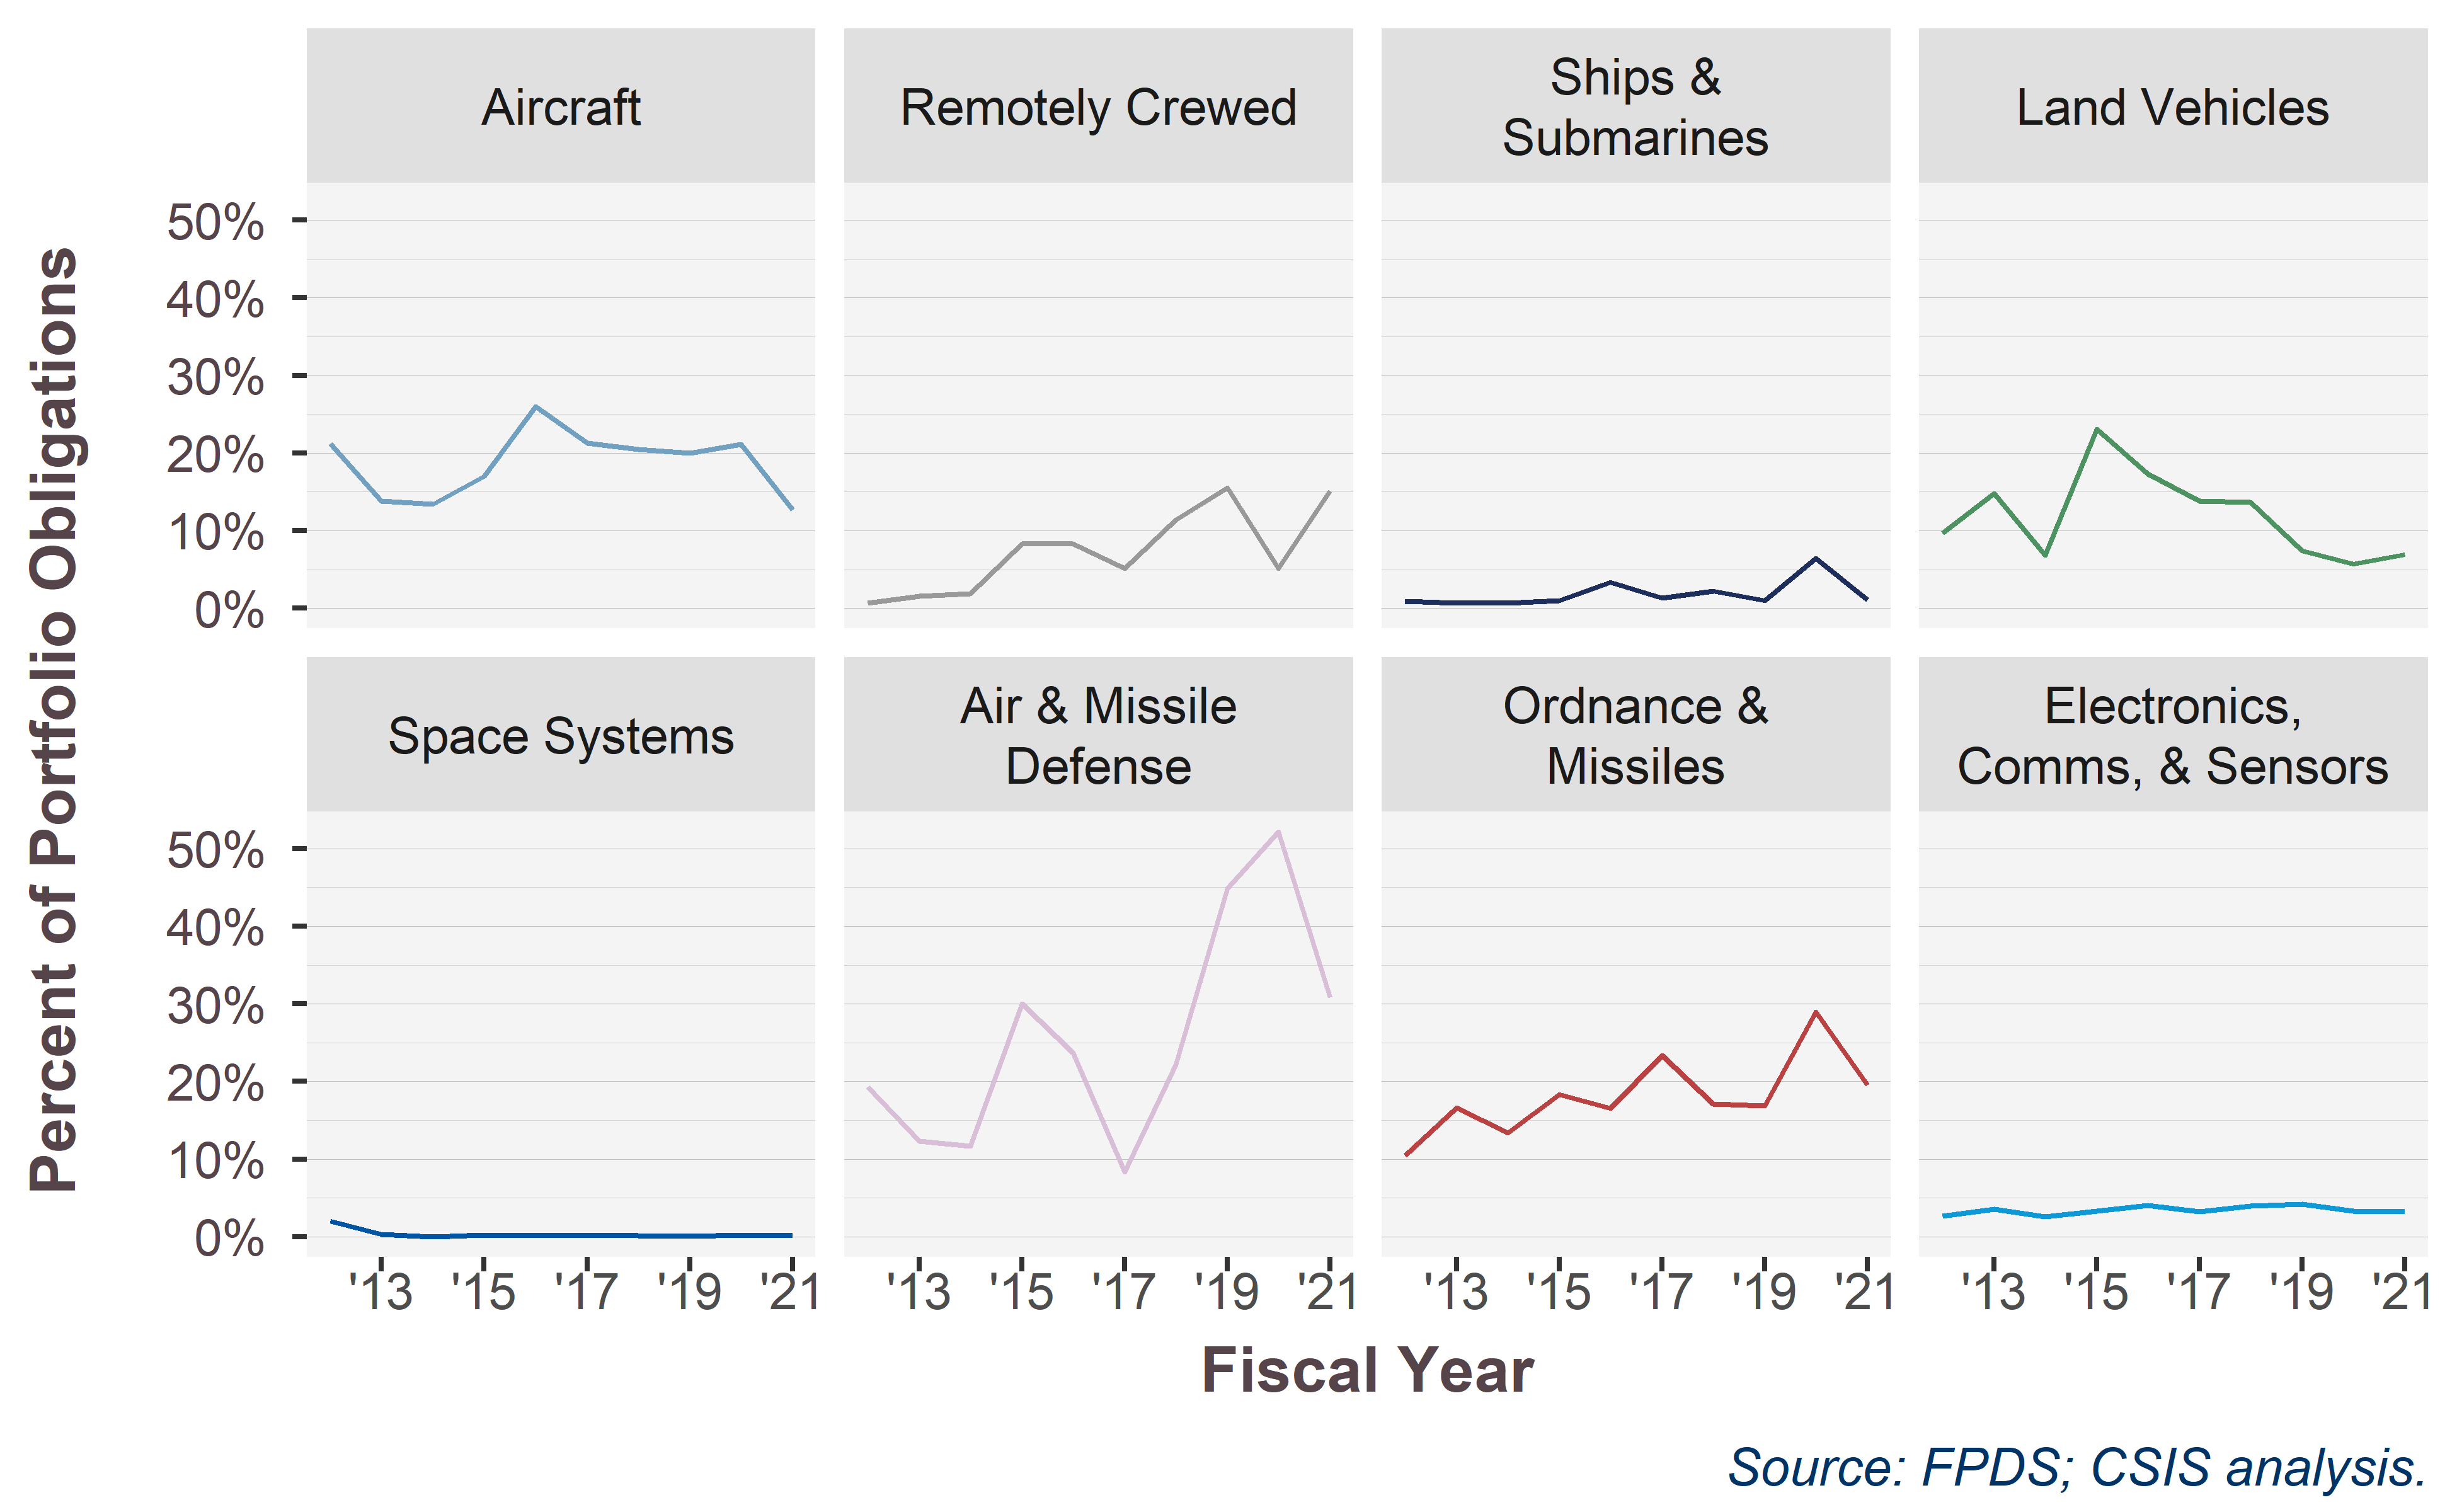

Values plotted in this chart, from the file beside it:
PlatformPortfolioUAV, 2012, 2013, 2014, 2015, 2016, 2017, 2018, 2019, 2020, 2021, , , , , , , , , , , , , 
Aircraft, 0.2119, 0.1381, 0.1344, 0.1699, 0.2598, 0.2131, 0.2046, 0.2001, 0.2109, 0.1269, , , , , , , , , , , , , 
Electronics,?Comms, & Sensors, 0.02659, 0.03551, 0.02592, 0.03343, 0.04039, 0.03248, 0.03986, 0.04177, 0.03285, 0.03203, , , , , , , , , , , , , 
Land Vehicles, 0.0969, 0.1481, 0.06835, 0.2308, 0.1729, 0.1384, 0.1367, 0.07392, 0.05726, 0.06937, , , , , , , , , , , , , 
Air & Missile?Defense, 0.193, 0.1233, 0.1167, 0.3005, 0.237, 0.08369, 0.2211, 0.4487, 0.5217, 0.3086, , , , , , , , , , , , , 
Ordnance &?Missiles, 0.1049, 0.1663, 0.1335, 0.1834, 0.1654, 0.2332, 0.1713, 0.1689, 0.2898, 0.1957, , , , , , , , , , , , , 
Remotely Crewed, 0.006545, 0.01566, 0.01889, 0.08258, 0.08315, 0.05158, 0.1136, 0.1555, 0.05118, 0.1513, , , , , , , , , , , , , 
Ships &?Submarines, 0.008729, 0.006601, 0.006707, 0.009541, 0.03325, 0.01318, 0.02237, 0.009708, 0.0641, 0.01082, , , , , , , , , , , , , 
Space Systems, 0.02029, 0.002926, 8.82E-05, 0.002352, 0.001272, 0.001906, 0.001507, 0.0009449, 0.00207, 0.001359, , , , , , , , , , , , , 
PlatformPortfolioUAV, IsFMS, 2000, 2001, 2002, 2003, 2004, 2005, 2006, 2007, 2008, 2009, 2010, 2011, 2012, 2013, 2014, 2015, 2016, 2017, 2018, 2019, 2020, 2021
Aircraft, 0, 1017179749, 2873075269, 6689476191, 8341273837, 7229357368, 7989522829, 8400588904, 9699934651, 9208560509, 10513368550, 16267291543, 49357309783, 58454999624, 60838721983, 48616590678, 48656163944, 53498600884, 64743607672, 63289519698, 68756818195, 80614680021, 62979705926
Aircraft, 1, 96638067, 47744731, 269638767, 263669323, 289766564, 196482765, 489620801, 474522782, 347474082, 910459754, 1256953307, 5031194371, 16141423686, 9948050081, 7689667489, 10211886823, 19174138352, 17852508655, 16669474214, 17596337400, 21988295061, 9444431452
Aircraft, , 34069265526, 32866179107, 31661336279, 39722732610, 39932798744, 38258250842, 44283840121, 48852025095, 55246949227, 51993897428, 43330726000, 12566624312, , , , 450779, , , , , , 
Electronics, Comms, & Sensors, 0, 750709715, 929851072, 1974275439, 2914934392, 3435592011, 4264958647, 5455006263, 6343515984, 8009771287, 9779399481, 13259018483, 46313779686, 47445081131, 38607971493, 38845534661, 37102187791, 40122174633, 42984229477, 47437212610, 50911752933, 51804637455, 46497061979
Electronics, Comms, & Sensors, 1, 58167018, 41489882, 39973267, 92608350, 39957815, 618679073, 302683214, 611130217, 182669362, 156885890, 375067519, 1852595261, 1987323796, 2331201884, 1789894047, 2339955233, 3039071800, 2598063791, 3461776225, 3888680043, 3159596318, 2998746470
Electronics, Comms, & Sensors, , 19912875366, 21429660538, 23844418088, 28707578710, 33679696152, 37089052652, 39147268463, 45260891906, 48548024077, 45168865287, 42385042358, 4009193275, , , , 1591627, , , , , , 
Facilities and Construction, 0, 736535432, 1120925810, 1403838552, 1792580638, 2700354476, 2917493152, 2874667789, 2952302014, 3683724417, 10789492163, 16816675563, 48316880666, 48403602598, 38399987041, 41048159009, 37045642515, 37286029648, 37405190021, 45586350032, 51424855047, 59230848197, 50842705035
Facilities and Construction, 1, , 1181341, 1665974, 14891720, 35389043, 6960150, -2722035, 2309581, 388046, 22011151, 293580904, 414124659, 650561651, 874542288, 1210810806, 1119763717, 1296957908, 1056803082, 1378557112, 640385762, 926163644, 313774010
Facilities and Construction, , 20067262421, 22034655093, 24657896737, 32640798805, 32959166695, 36655075537, 42745493642, 43268765884, 53641714054, 55598920763, 44157754373, 5892161086, , , , 3101475, , , , , , 
Land Vehicles, 0, 41254188, 302762533, 793339019, 4228279601, 414770750, 2706537705, 3755547373, 4401944310, 3686800701, 8248125180, 7921841235, 16234949831, 9616822180, 6116696330, 5297439674, 5336015859, 5703430567, 6817866536, 10620167428, 11918646628, 11018743460, 8997719665
Land Vehicles, 1, 52870467, 1271049, 892239, 5742912, 2275398, 34019779, 292682594, 6167837, 14023886, 262845418, 1563775999, 2597827678, 1219806715, 1318203760, 528146860, 2161906630, 1649167164, 1435437918, 2068953220, 1128907829, 808459843, 845315909
Land Vehicles, , 3302142319, 2993772654, 3990526581, 5407490117, 8097343353, 12482879808, 12081950008, 23789726087, 36023619873, 20321838862, 15850477676, 745439164, , , , 98829, , , , , , 
Missile Defense, 0, 446946424, 1095819241, 2656755133, 2607235156, 2804030242, 2991058328, 2901960199, 3086107623, 2935543625, 2858223143, 2272482031, 4165922627, 9044042841, 9474911792, 7522876263, 6560488465, 7619113241, 7910690045, 10458890887, 8174698249, 9263401959, 8364458229
Missile Defense, 1, 720300, , 2578406, 2113473, , , 90000, 260365000, -2526659, 307296609, 65958007, 2989907704, 2163378558, 1333025395, 993581474, 2818897987, 2366728417, 722520089, 2968152785, 6654382528, 10105143960, 3733082176
Missile Defense, , 2546975164, 2242562901, 2062248873, 2399675346, 3188595207, 3500814921, 3861177737, 4961745141, 5828783607, 7334150002, 8204217401, 3754500544, , , , , , , , , , 
Ordnance and Missiles, 0, 655224129, 573731661, 915016325, 1028594125, 564555229, 567913311, 306481047, 643108322, 1898651695, 1699458175, 2459307530, 13357822025, 14022677872, 10849601884, 10877725787, 10789638969, 13714741908, 13796872852, 17913707281, 19011247190, 16797682784, 17506225481
Ordnance and Missiles, 1, 44828327, 50960197, 44663976, 97190659, 85971029, 14613306, 128487270, 183556000, 21463070, 895884709, 834835606, 1463809646, 1657256306, 2191010714, 1700377483, 2461217761, 2761307205, 4247839749, 3747449919, 3909222777, 6944213597, 4311016443
Ordnance and Missiles, , 7975200861, 8487600541, 11404131283, 12428929139, 13441476299, 14258311785, 14591830515, 17119211837, 17285979905, 15320658205, 13392752458, 604490379, , , , , , , , , , 
Other Products, 0, 343476699, 283880455, 636698820, 666187038, 821514568, 1441996278, 2734783493, 1939380349, 3027203618, 2103202301, 4240855645, 27644328603, 34729283066, 25671156337, 23720604508, 20632864258, 19011941758, 21081232444, 24820535883, 22931912755, 25320955930, 53177249584
Other Products, 1, , 348580, , 41200, , 0, , 82652, 12764176, 9847224, 91498206, 795260718, 628549161, 792900517, 547252393, 435442108, 394307906, 495339620, 562862210, 280718627, 205802313, 323553901
Other Products, , 8296010079, 9943781279, 12763832405, 14876588966, 17494951728, 30389857507, 31900868678, 32344169888, 36061758124, 33475757119, 24789182509, 1567417843, , , , 804426, , , , , , 
Other R&D and Knowledge Based, 0, 413288885, 755975538, 1392534637, 2040876827, 2413915378, 3202644753, 4138596113, 5070748741, 6037505140, 7565317970, 9451273241, 33872760718, 37740022083, 33172080421, 32621066429, 31444968948, 32060049153, 33281627464, 36533835462, 39967834634, 41259751283, 41419195776
Other R&D and Knowledge Based, 1, 4140582, 21820185, 42376953, 22128232, 38556655, 46212889, 476370316, 176033150, 79596011, 185169833, 532659876, 707924769, 2528280294, 891428554, 975276484, 1823506500, 1414128535, 1471023585, 2175700686, 2638957614, 3014219477, 1819313251
Other R&D and Knowledge Based, , 12127893982, 11770011529, 14571558201, 16849345259, 18616096960, 22527528978, 24415416390, 25286117956, 27900991316, 30994247669, 30191127116, 5360391641, , , , 112098, , , , , , 
Other Services, 0, 343697895, 782098615, 1080492995, 977053523, 808801752, 375466464, 416470856, 502191506, 1708725583, 3064940267, 6379686847, 26915804953, 33713502670, 30471448972, 25487151978, 22618558056, 23328727833, 25641790423, 27972868379, 28956305207, 29181529742, 28578437735
Other Services, 1, , , , 46606, 3598025, -727111, 3081179, 2338268, 4930867, 7874815, 32811992, 62998148, 150671808, 183868182, 170469442, 345466377, 488063744, 575979278, 629802540, 660569265, 308051725, 236924735
Other Services, , 6163198376, 6638320010, 9464622937, 15128247612, 19297381011, 21838211986, 23819284792, 23981483895, 25717576440, 27617713556, 26615325753, 9813867241, , , , 0, , , , , , 
Remotely Crewed, 0, , , 34623586, 192724665, 1081398, 216503567, 85945479, 240467709, 163983453, 527653247, 845173309, 3339477196, 3542942038, 2452855356, 1927729593, 2598480710, 2476371540, 3075234228, 3012795011, 3263406162, 2408673106, 1871539251
Remotely Crewed, 1, , , , , , , 0, , , , 5.00E+07, 15737158, 23361143, 39030886, 37095012, 233978291, 224651918, 168694181, 392277322, 617143497, 135752897, 346428238
Remotely Crewed, , 143837296, 156450961, 136805142, 219480779, 375133283, 702931979, 804475616, 1340677655, 1903799243, 2041048541, 1825519734, 113581770, , , , , , , , , , 
Ships & Submarines, 0, 1093941224, 1096272305, 1003648834, 1128530220, 832978309, 838459167, 3151219493, 2837932397, 2492010825, 2237241896, 1317916051, 21995729749, 23602275257, 22886896618, 23657119085, 21263298621, 23797064368, 26830468164, 30577885325, 32966017620, 37370925923, 33151147721
Ships & Submarines, 1, 11381868, 8227626, 1835983, 444071, 14059257, 6343993, 47527629, 126693577, 61599524, 150882222, 191550249, 437001705, 221242279, 164381909, 170307288, 214822760, 855570617, 377447143, 731844762, 339784037, 2651291406, 383127626
Ships & Submarines, , 8250568671, 11299794568, 11690164097, 11544319196, 13995184141, 13193952374, 13620889656, 14287872274, 16799465720, 19113337619, 16052416834, 5956839809, , , , 87692, , , , , , 
Space Systems, 0, 4830809, 30782344, 471179687, 1138137983, 929352975, 739300522, 1176329805, 710593193, 1149860924, 978428238, 1562561568, 9861157155, 9554776529, 7521234406, 7847920028, 5924605400, 6053167219, 6016764251, 5919221035, 7198659777, 7267356397, 8892658314
Space Systems, 1, , , 5593687, 8540607, 696449, 4178444, 4344442, 2658332, 6259, 141488, 2520448, 55153180, 394553848, 49945263, 1565506, 38457119, 22698495, 33814128, 26303575, 17785503, 34249192, 28415119
Space Systems, , 3177921315, 4123533369, 4003849161, 4061494319, 5196628719, 5639971283, 6703009843, 7355986716, 8274951272, 9275661973, 7524285392, 382091376, , , , , , , , , , 
Unlabeled, 0, 7859919, 3886103, 8248091, 2484885, 2757604, -31100, 5755870, 1046360, 618905, 729010, -53463, -105353, -6478, -99723, , 30000, 3581529, 1345607, 20205, 465885, 314556, 386316
Unlabeled, 1, , , , , , , , , , , , , , , , , , , -233000, , 0, 
Unlabeled, , 21643433, 5939131, 75826260, 73256115, 4320592, 3833736, 103992425, 17001226, -250862, 257158, -200456, -35472, , , , , , , , , , 
